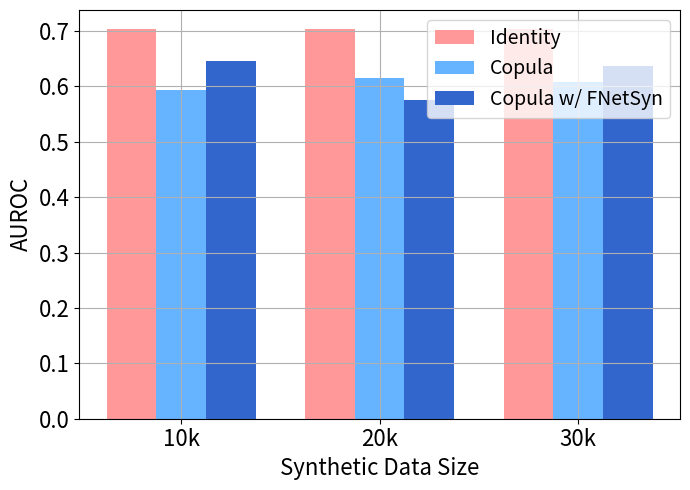

This chart was generated by the following Python code: (Note: this script raises an exception after producing the figure.)
import matplotlib.pyplot as plt
import numpy as np

models = ['Identity', 'Copula', 'CTGAN', 'Copula w/ FNetSyn', 'CTGAN w/ FNetSyn']
# Data for plotting
sizes = ['10k', '20k', '30k']
models_copula = ['Identity', 'Copula', 'Copula w/ FNetSyn']
models_ctgan = ['Identity', 'CTGAN', 'CTGAN w/ FNetSyn']

# Extracting data for AUC, F1-M, and F1-W
data_auc = {
    '10k': [0.703, 0.593, 0.547, 0.646, 0.574],
    '20k': [0.703, 0.615, 0.573, 0.576, 0.583],
    '30k': [0.703, 0.609, 0.589, 0.637, 0.599]
}
data_f1m = {
    '10k': [0.745, 0.505, 0.549, 0.622, 0.595],
    '20k': [0.745, 0.511, 0.578, 0.590, 0.591],
    '30k': [0.745, 0.515, 0.575, 0.637, 0.589]
}
data_f1w = {
    '10k': [0.556, 0.261, 0.239, 0.376, 0.304],
    '20k': [0.556, 0.276, 0.279, 0.300, 0.307],
    '30k': [0.556, 0.275, 0.298, 0.390, 0.316]
}

# Define pastel colors
colors_group1 = ['#ff9999', '#66b3ff', '#3366cc']
colors_group2 = ['#ff9999', '#ffd700', '#e6ac00']

fig_width, fig_height = (7, 5)
label_font_size = 16
tick_font_size = 16
legend_font_size = 14

# Plotting AUC by Dataset Size for Group 1
plt.figure(figsize=(fig_width, fig_height))
x = np.arange(len(sizes))
width = 0.25

for i, model in enumerate(models_copula):
    auc_values = [data_auc[size][models.index(model)] for size in sizes]
    plt.bar(x + i * width, auc_values, width, label=model, color=colors_group1[i])

plt.ylabel('AUROC', fontsize=label_font_size)
plt.yticks(size=tick_font_size)
plt.xticks(x + width, sizes, size=tick_font_size)
plt.xlabel('Synthetic Data Size', fontsize=label_font_size)
plt.legend(loc='upper right', fontsize=legend_font_size)
plt.grid(True)
plt.tight_layout()
plt.savefig('./_results/size_fds_co_auc.pdf', format='pdf', bbox_inches='tight')
plt.show()

# Plotting AUC by Dataset Size for Group 2
plt.figure(figsize=(fig_width, fig_height))
for i, model in enumerate(models_ctgan):
    auc_values = [data_auc[size][models.index(model)] for size in sizes]
    plt.bar(x + i * width, auc_values, width, label=model, color=colors_group2[i])

plt.ylabel('AUROC', fontsize=label_font_size)
plt.yticks(size=tick_font_size)
plt.xticks(x + width, sizes, size=tick_font_size)
plt.xlabel('Synthetic Data Size', fontsize=label_font_size)
plt.legend(loc='upper right', fontsize=legend_font_size)
plt.grid(True)
plt.tight_layout()
plt.savefig('./_results/size_fds_ct_auc.pdf', format='pdf', bbox_inches='tight')
plt.show()

# Plotting F1-M by Dataset Size for Group 1
plt.figure(figsize=(fig_width, fig_height))
for i, model in enumerate(models_copula):
    f1m_values = [data_f1m[size][models.index(model)] for size in sizes]
    plt.bar(x + i * width, f1m_values, width, label=model, color=colors_group1[i])

plt.ylabel('F1-Macro', fontsize=label_font_size)
plt.yticks(size=tick_font_size)
plt.xticks(x + width, sizes, size=tick_font_size)
plt.xlabel('Synthetic Data Size', fontsize=label_font_size)
plt.legend(loc='upper right', fontsize=legend_font_size)
plt.grid(True)
plt.tight_layout()
plt.savefig('./_results/size_fds_co_f1m.pdf', format='pdf', bbox_inches='tight')
plt.show()

# Plotting F1-M by Dataset Size for Group 2
plt.figure(figsize=(fig_width, fig_height))
for i, model in enumerate(models_ctgan):
    f1m_values = [data_f1m[size][models.index(model)] for size in sizes]
    plt.bar(x + i * width, f1m_values, width, label=model, color=colors_group2[i])

plt.ylabel('F1-Macro', fontsize=label_font_size)
plt.yticks(size=tick_font_size)
plt.xticks(x + width, sizes, size=tick_font_size)
plt.xlabel('Synthetic Data Size', fontsize=label_font_size)
plt.legend(loc='upper right', fontsize=legend_font_size)
plt.grid(True)
plt.tight_layout()
plt.savefig('./_results/size_fds_ct_f1m.pdf', format='pdf', bbox_inches='tight')
plt.show()

# Plotting F1-W by Dataset Size for Group 1
plt.figure(figsize=(fig_width, fig_height))
for i, model in enumerate(models_copula):
    f1w_values = [data_f1w[size][models.index(model)] for size in sizes]
    plt.bar(x + i * width, f1w_values, width, label=model, color=colors_group1[i])

plt.ylabel('F1-Weighted', fontsize=label_font_size)
plt.yticks(size=tick_font_size)
plt.xticks(x + width, sizes, size=tick_font_size)
plt.xlabel('Synthetic Data Size', fontsize=label_font_size)
plt.legend(loc='upper right', fontsize=legend_font_size)
plt.grid(True)
plt.tight_layout()
plt.savefig('./_results/size_fds_co_f1w.pdf', format='pdf', bbox_inches='tight')
plt.show()

# Plotting F1-W by Dataset Size for Group 2
plt.figure(figsize=(fig_width, fig_height))
for i, model in enumerate(models_ctgan):
    f1w_values = [data_f1w[size][models.index(model)] for size in sizes]
    plt.bar(x + i * width, f1w_values, width, label=model, color=colors_group2[i])

plt.ylabel('F1-Weighted', fontsize=label_font_size)
plt.yticks(size=tick_font_size)
plt.xlabel('Synthetic Data Size', fontsize=label_font_size)
plt.xticks(x + width, sizes, size=tick_font_size)
plt.legend(loc='upper right', fontsize=legend_font_size)
plt.grid(True)
plt.tight_layout()
plt.savefig('./_results/size_fds_ct_f1w.pdf', format='pdf', bbox_inches='tight')
plt.show()
